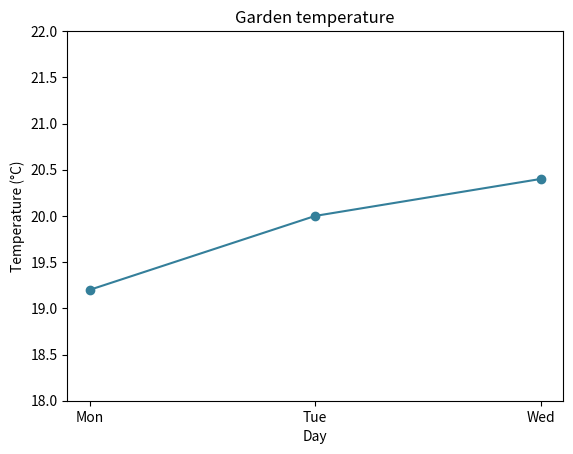

Source code (Python):
import matplotlib.pyplot as plt

def temperature_detail(days, celsius):
    fig, ax = plt.subplots()
    ax.plot(days, celsius, marker='o', color='#347f9a')
    ax.set_ylim(18, 22)
    ax.set(title='Garden temperature', xlabel='Day', ylabel='Temperature (°C)')
    return fig, ax

fig, ax = temperature_detail(['Mon', 'Tue', 'Wed'], [19.2, 20.0, 20.4])
